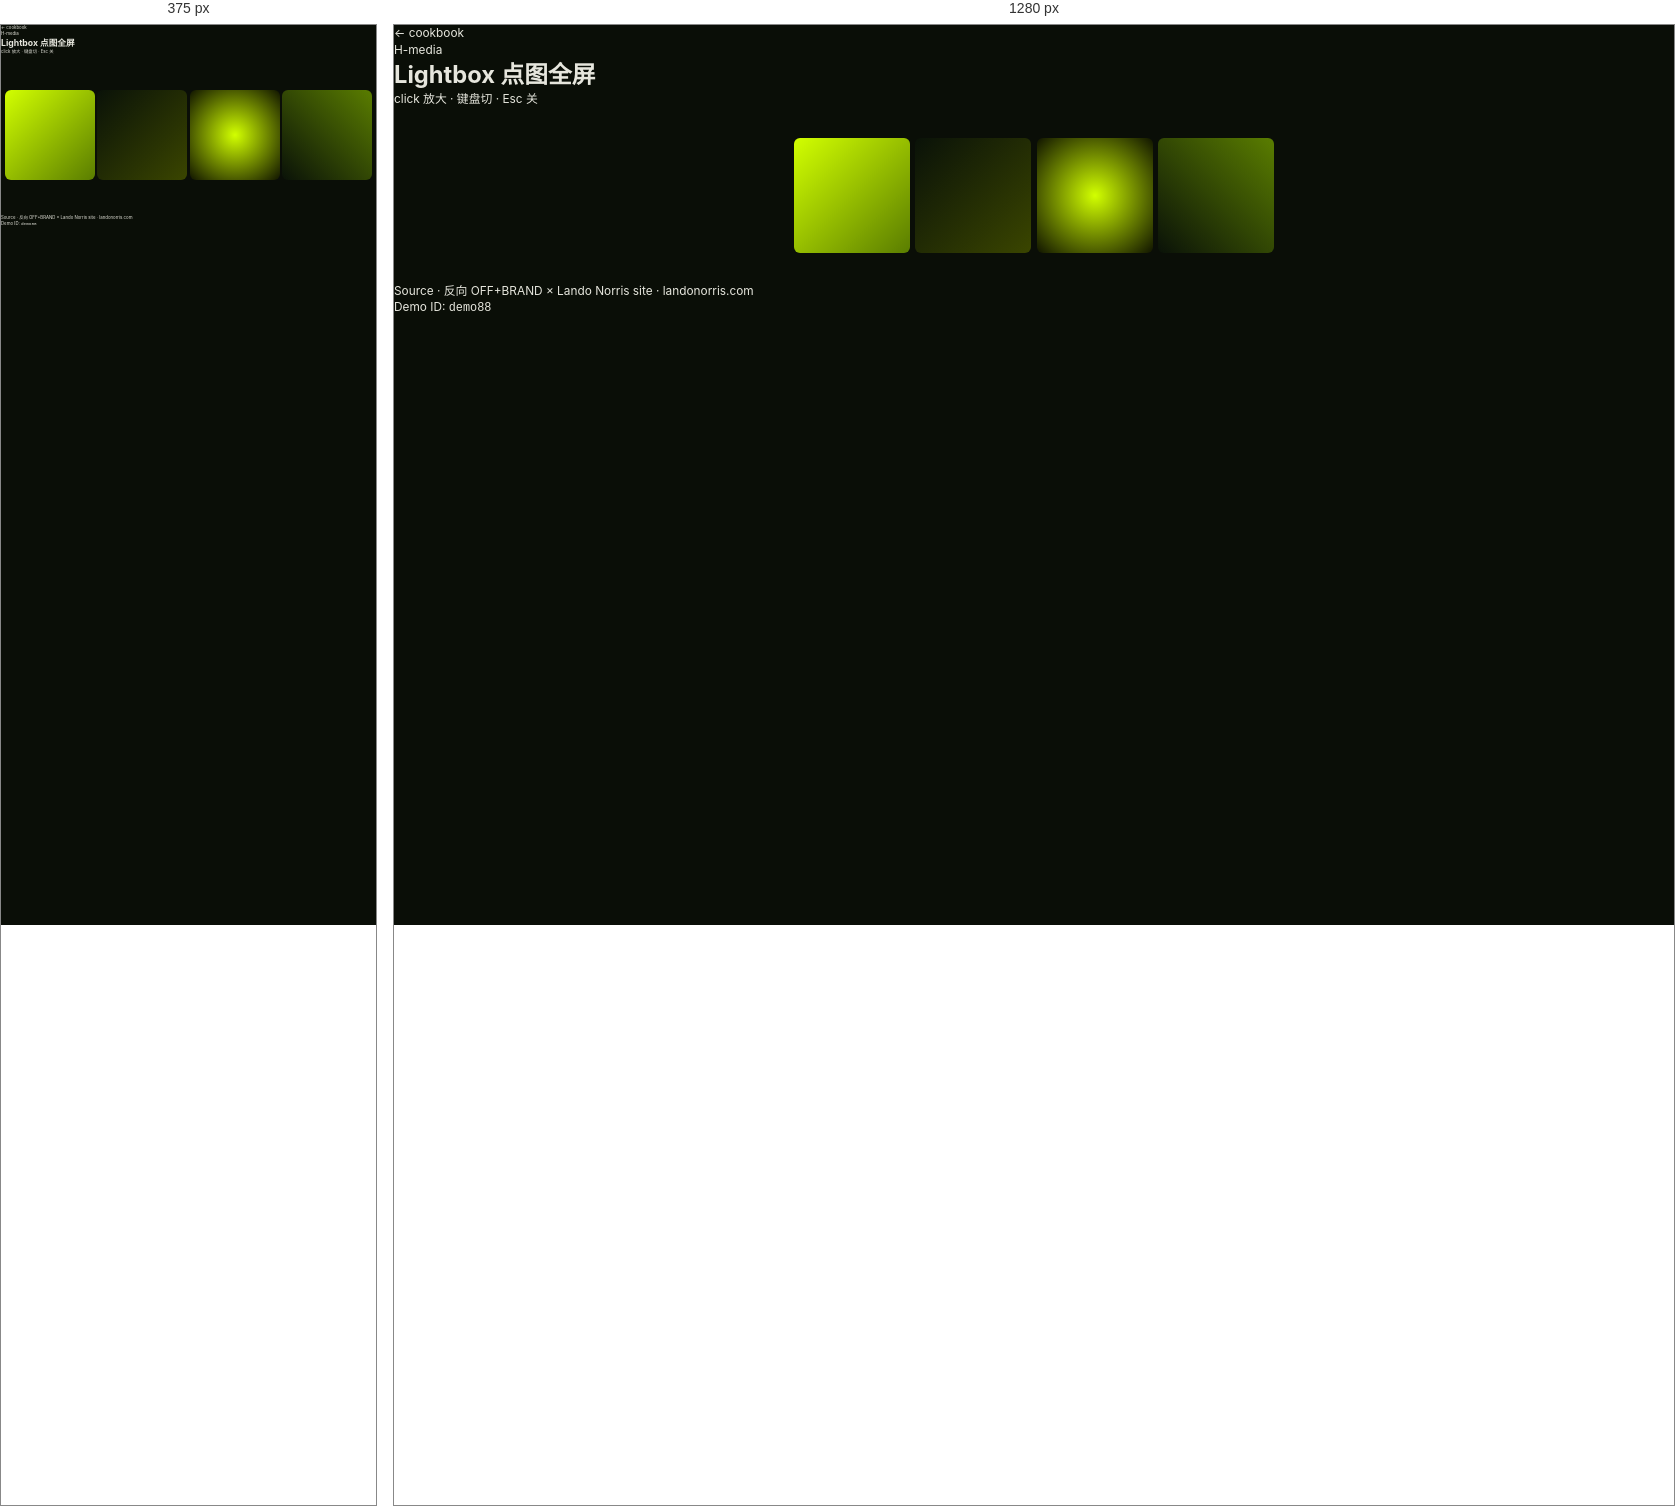
Rendered at 375 px and 1280 px, left to right.

<!-- file: lightbox.html -->
<!doctype html>
<html lang="zh-CN">
<head>
<meta charset="utf-8">
<meta name="viewport" content="width=device-width,initial-scale=1">
<title>Lightbox 点图全屏 · web-anim-cookbook</title>
<link rel="stylesheet" href="../_shared/base.css">

<style>
/* 88 lightbox */
.d88-grid{display:grid;grid-template-columns:repeat(4,1fr);gap:.5rem;width:100%;max-width:480px}

.d88-thumb{aspect-ratio:1;border-radius:6px;cursor:pointer;transition:transform .25s var(--cubic)}

.d88-thumb:hover{transform:scale(1.05)}

.d88-box{position:fixed;inset:0;background:rgba(10,14,7,.9);backdrop-filter:blur(12px);display:none;align-items:center;justify-content:center;z-index:200}

.d88-box.is-open{display:flex}

.d88-stage{position:relative;width:80%;max-width:600px;aspect-ratio:4/3}

.d88-img{position:absolute;inset:0;border-radius:8px;transition:opacity .25s}

.d88-prev,.d88-next,.d88-close{position:absolute;background:var(--bg-2);border:1px solid var(--lime);color:var(--lime);width:2.5rem;height:2.5rem;border-radius:50%;cursor:pointer;font-size:1.2rem;display:grid;place-items:center}

.d88-prev{left:-3.5rem;top:50%;transform:translateY(-50%)}

.d88-next{right:-3.5rem;top:50%;transform:translateY(-50%)}

.d88-close{right:-3.5rem;top:-3.5rem}

.d88-pos{position:absolute;bottom:-2.5rem;left:50%;transform:translateX(-50%);color:var(--lime)}
</style>
</head>
<body class="cookbook-page">
<header class="cb-head">
  <a class="cb-back" href="../README.md">← cookbook</a>
  <div class="cb-meta">
    <div class="cb-cat">H-media</div>
    <h1 class="cb-title">Lightbox 点图全屏</h1>
    <div class="cb-tags">click 放大 · 键盘切 · Esc 关</div>
  </div>
</header>
<main class="cb-stage">
<div class="dmb-stage" style="gap:.5rem;flex-wrap:wrap"><div class="d88-grid" id="d88Grid"><div class="d88-thumb" data-i="0" style="background:linear-gradient(135deg,#d2ff00,#5a7d00)"></div><div class="d88-thumb" data-i="1" style="background:linear-gradient(135deg,#0a1208,#3a4500)"></div><div class="d88-thumb" data-i="2" style="background:radial-gradient(circle,#d2ff00,#101400)"></div><div class="d88-thumb" data-i="3" style="background:linear-gradient(225deg,#5a7d00,#0a1208)"></div></div></div>
        <div class="d88-box" id="d88Box"><div class="d88-stage"><div class="d88-img" id="d88Img"></div><button class="d88-prev" id="d88Prev">←</button><button class="d88-next" id="d88Next">→</button><button class="d88-close" id="d88Close">✕</button><div class="d88-pos mono" id="d88PosTxt">1 / 4</div></div></div>
</main>
<footer class="cb-foot">
  <div>Source · 反向 OFF+BRAND × Lando Norris site · <a href="https://landonorris.com" target="_blank">landonorris.com</a></div>
  <div>Demo ID: <code>demo88</code></div>
</footer>
<script>
// 88 lightbox
(function(){
  const grid = document.getElementById('d88Grid');
  const box = document.getElementById('d88Box');
  const img = document.getElementById('d88Img');
  const prev = document.getElementById('d88Prev');
  const next = document.getElementById('d88Next');
  const close = document.getElementById('d88Close');
  const posTxt = document.getElementById('d88PosTxt');
  if(!grid) return;
  const thumbs = [...grid.querySelectorAll('.d88-thumb')];
  let cur = 0;
  function show(i){
    cur = (i + thumbs.length) % thumbs.length;
    img.style.background = thumbs[cur].style.background;
    posTxt.textContent = `${cur+1} / ${thumbs.length}`;
    box.classList.add('is-open');
  }
  grid.addEventListener('click', e => {
    const t = e.target.closest('.d88-thumb');
    if(t) show(+t.dataset.i);
  });
  prev.addEventListener('click', () => show(cur-1));
  next.addEventListener('click', () => show(cur+1));
  close.addEventListener('click', () => box.classList.remove('is-open'));
  document.addEventListener('keydown', e => {
    if(!box.classList.contains('is-open')) return;
    if(e.key === 'Escape') box.classList.remove('is-open');
    if(e.key === 'ArrowLeft') show(cur-1);
    if(e.key === 'ArrowRight') show(cur+1);
  });
})();
</script>
</body>
</html>


/* @media block from base.css */
@media (max-width:991px){
  :root{ --min-width:375px; --max-width:991px; --design-width:1728; --design-unit:20; }
}